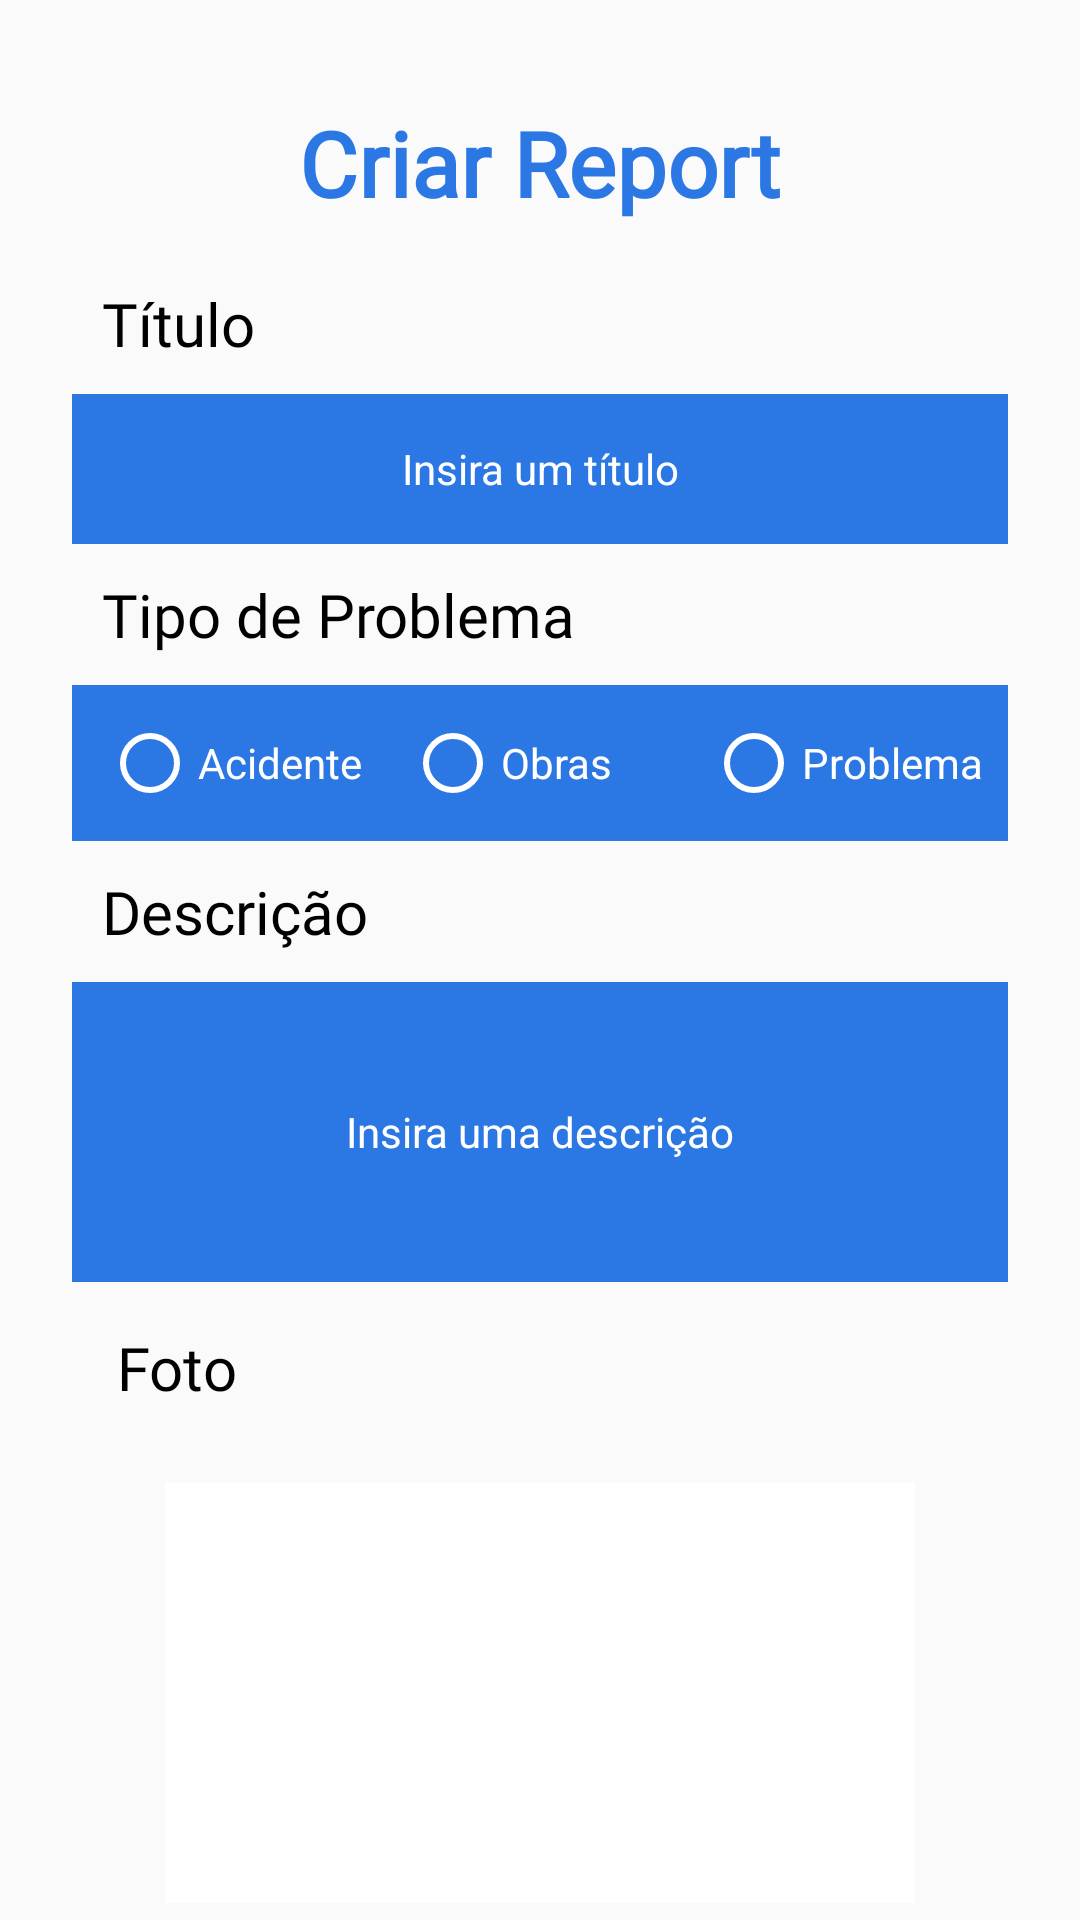

The Android layout XML behind this screen, and the referenced resources:
<!-- AndroidManifest.xml: application theme AppTheme -->
<!-- res/layout/activity_new_report.xml -->
<?xml version="1.0" encoding="utf-8"?>
<ScrollView xmlns:android="http://schemas.android.com/apk/res/android"
    xmlns:app="http://schemas.android.com/apk/res-auto"
    xmlns:tools="http://schemas.android.com/tools"
    android:id="@+id/ScrollView01"
    android:layout_width="match_parent"
    android:layout_height="match_parent"
    android:scrollbars="none" >

    <LinearLayout android:layout_width="match_parent"
        android:layout_height="match_parent"
        android:padding="24dp"
        tools:context=".NewReportActivity">


    <RelativeLayout
        android:layout_width="match_parent"
        android:layout_height="match_parent"
        >


    <TextView
        android:id="@+id/tituloReport"
        style="@style/textologin"
        android:layout_width="wrap_content"
        android:layout_height="wrap_content"
        android:layout_centerHorizontal="true"
        android:fontFamily="@font/galada"
        android:text="@string/criar_report"
        android:textColor="@color/colorPrimary" />

        <TextView
            android:id="@+id/textViewtitulo"
            android:layout_width="wrap_content"
            android:layout_height="wrap_content"
            android:layout_margin="10dp"
            android:text="@string/titulo"
            android:textColor="@color/black"
            android:textSize="20sp"
            android:fontFamily="@font/galada"
            android:layout_below="@+id/tituloReport" />

        <EditText
            android:id="@+id/insertTitulo"
            android:layout_width="match_parent"
            android:layout_height="50dp"
            android:layout_below="@+id/textViewtitulo"
            android:background="@color/colorPrimary"
            android:hint="Insira um título"
            android:inputType="textMultiLine"
            android:paddingTop="10dp"
            android:paddingBottom="10dp"
            android:textColor="@color/white"
            android:textColorHint="@color/white"
            android:textSize="14sp"
            android:textAlignment="center"

            android:layout_gravity="center_horizontal" />

    <TextView
        android:id="@+id/textViewtipo"
        android:layout_width="wrap_content"
        android:layout_height="wrap_content"
        android:layout_margin="10dp"
        android:text="@string/tipo_de_problema"
        android:layout_below="@id/insertTitulo"
        android:textColor="@color/black"
        android:textSize="20sp"
        android:fontFamily="@font/galada"
        app:layout_constraintBottom_toTopOf="@+id/radioGroup_insert"
        app:layout_constraintStart_toStartOf="parent" />


    <RadioGroup
        android:id="@+id/radioGroup_insert"
        android:layout_width="match_parent"
        android:layout_height="wrap_content"
        android:layout_below="@+id/textViewtipo"
        android:background="@color/colorPrimary"
        android:orientation="horizontal"
        android:paddingTop="10dp"
        android:paddingBottom="10dp">

        <RadioButton
            android:id="@+id/radioButton"
            android:layout_width="0dp"
            android:layout_height="wrap_content"
            android:layout_marginLeft="10dp"
            android:layout_weight="0.3"
            android:buttonTint="@color/white"
            android:text="@string/acidente"
            android:textColor="@color/white"
            tools:layout_editor_absoluteX="265dp"
            tools:layout_editor_absoluteY="468dp" />

        <RadioButton

            android:id="@+id/radioButton2"
            android:layout_width="0dp"
            android:layout_height="wrap_content"
            android:layout_marginLeft="10dp"
            android:layout_weight="0.33"
            android:buttonTint="@color/white"
            android:text="@string/obras"
            android:textColor="@color/white"
            tools:layout_editor_absoluteX="265dp"
            tools:layout_editor_absoluteY="468dp" />

        <RadioButton
            android:id="@+id/radioButton3"
            android:layout_width="0dp"
            android:layout_height="wrap_content"
            android:layout_weight="0.33"
            android:buttonTint="@color/white"
            android:text="@string/problema"
            android:textColor="@color/white"
            tools:layout_editor_absoluteX="265dp"
            tools:layout_editor_absoluteY="468dp" />

    </RadioGroup>

    <TextView
        android:id="@+id/textViewdescricao"
        android:layout_width="wrap_content"
        android:layout_height="wrap_content"
        android:layout_margin="10dp"
        android:text="@string/descricao"
        android:textColor="@color/black"
        android:textSize="20sp"
        android:fontFamily="@font/galada"
        android:layout_below="@+id/radioGroup_insert"
        app:layout_constraintBottom_toTopOf="@+id/descricao_insertMarker"
        app:layout_constraintStart_toStartOf="parent" />

    <EditText
        android:id="@+id/descricao_insertMarker"
        android:layout_width="match_parent"
        android:layout_height="100dp"
        android:layout_below="@+id/textViewdescricao"
        android:background="@color/colorPrimary"
        android:hint="Insira uma descrição"
        android:inputType="textMultiLine"
        android:paddingTop="10dp"
        android:paddingBottom="10dp"
        android:textColor="@color/white"
        android:textColorHint="@color/white"
        android:textSize="14sp"
        android:textAlignment="center"
        app:layout_constraintTop_toBottomOf="@+id/radioGroup_insert"
        android:layout_gravity="center_horizontal" />

    <TextView
        android:id="@+id/textView7"
        android:layout_below="@+id/descricao_insertMarker"
        android:layout_width="wrap_content"
        android:layout_height="wrap_content"
        android:layout_margin="15dp"
        android:text="@string/foto"
        android:textColor="@color/black"
        android:textSize="20sp"
        android:fontFamily="@font/galada" />

        <ImageView
            android:id="@+id/imagem"
            android:layout_width="250dp"
            android:layout_height="140dp"
            android:layout_below="@+id/textView7"
           android:layout_margin="10dp"
            android:background="@color/white"
            android:scaleType="centerCrop"
            android:layout_centerHorizontal="true"
            app:srcCompat="@drawable/ic_baseline_insert_photo_24"
            tools:ignore="VectorDrawableCompat" />

   <LinearLayout
       android:id="@+id/layout1"
        android:layout_width="wrap_content"
        android:layout_height="wrap_content"
        android:gravity="center_horizontal"
        android:orientation="horizontal"
       android:layout_centerHorizontal="true"
       android:layout_marginTop="10dp"
        android:layout_below="@+id/imagem">

        <Button
            android:id="@+id/galeria_btn"
            android:layout_width="100sp"
            android:layout_height="40sp"
            android:text="@string/galeria"
            android:drawableRight="@drawable/ic_baseline_photo_album_24"
            android:textAllCaps="false"
            android:textSize="15sp"
            app:layout_constraintBottom_toBottomOf="parent"
            app:layout_constraintEnd_toEndOf="parent"
            app:layout_constraintHorizontal_bias="0.5"
            app:layout_constraintStart_toStartOf="parent"
            app:layout_constraintTop_toBottomOf="@+id/descricao_update" />


        <Button
            android:id="@+id/photo_btn"
            android:layout_width="100sp"
            android:layout_height="40sp"
            android:text="@string/tirar"
            android:textAllCaps="false"
            android:drawableRight="@drawable/ic_baseline_add_a_photo_24"
            android:textSize="15sp"
            app:layout_constraintBottom_toBottomOf="parent"
            app:layout_constraintEnd_toEndOf="parent"
            app:layout_constraintHorizontal_bias="0.5"
            app:layout_constraintStart_toStartOf="parent"
            app:layout_constraintTop_toBottomOf="@+id/descricao_update" />

    </LinearLayout>

    <Button
        android:id="@+id/add_marker"
        android:layout_width="@dimen/DP01"
        android:layout_height="wrap_content"
        android:layout_marginBottom="8dp"
        android:background="@drawable/button_login"
        android:text="@string/inserir_marker"
        android:layout_centerHorizontal="true"
        android:textSize="18sp"
        android:layout_marginTop="20dp"
        android:layout_below="@+id/layout1"/>





    </RelativeLayout>
    </LinearLayout>
</ScrollView>
<!-- resources referenced by this layout -->
<resources>
  <color name="black">#FF000000</color>
  <color name="colorPrimary">#2b78e4</color>
  <color name="white">#FFFFFFFF</color>
  <dimen name="DP01">250dp</dimen>
  <!-- drawable button_login (drawable) -->
  <?xml version="1.0" encoding="utf-8"?>
  <shape xmlns:android="http://schemas.android.com/apk/res/android">
      <corners
          android:radius="100dp"
          />
      <gradient
          android:angle="0"
          android:centerX="50%"
          android:centerColor="@color/blue"
          android:startColor="@color/blue"
          android:endColor="@color/blue"
          android:type="linear"
          />
      <padding
          android:left="16dp"
          android:top="16dp"
          android:right="16dp"
          android:bottom="16dp"
          />
      <size
          android:width="150dp"
          android:height="28dp"
          />
      <stroke
          android:width="1dp"
          android:color="#FFFFFF"
          />
  </shape>
  <string name="acidente">Acidente</string>
  <string name="criar_report">Criar Report</string>
  <string name="descricao">Descrição</string>
  <string name="foto">Foto</string>
  <string name="galeria">Galeria</string>
  <string name="inserir_marker">Inserir report</string>
  <string name="obras">Obras</string>
  <string name="problema">Problema</string>
  <string name="tipo_de_problema">Tipo de Problema</string>
  <string name="tirar">Tirar</string>
  <string name="titulo">Título</string>
  <style name="textologin">
          <item name="android:fontFamily">sans-serif-medium</item>
          <item name="android:textSize">30sp</item>
          <item name="android:padding">10dp</item>
          <item name="android:textColor">#000</item>
          <item name="android:textStyle">bold</item>
      </style>
  <style name="AppTheme" parent="Theme.AppCompat.Light.DarkActionBar">
          
          <item name="colorPrimary">@color/colorPrimary</item>
          <item name="colorPrimaryDark">@color/colorPrimaryDark</item>
          <item name="colorAccent">@color/colorAccent</item>
      </style>
  <color name="blue">#2b78e4</color>
  <color name="colorPrimaryDark">#01155C</color>
  <color name="colorAccent">#243F9C</color>
</resources>
